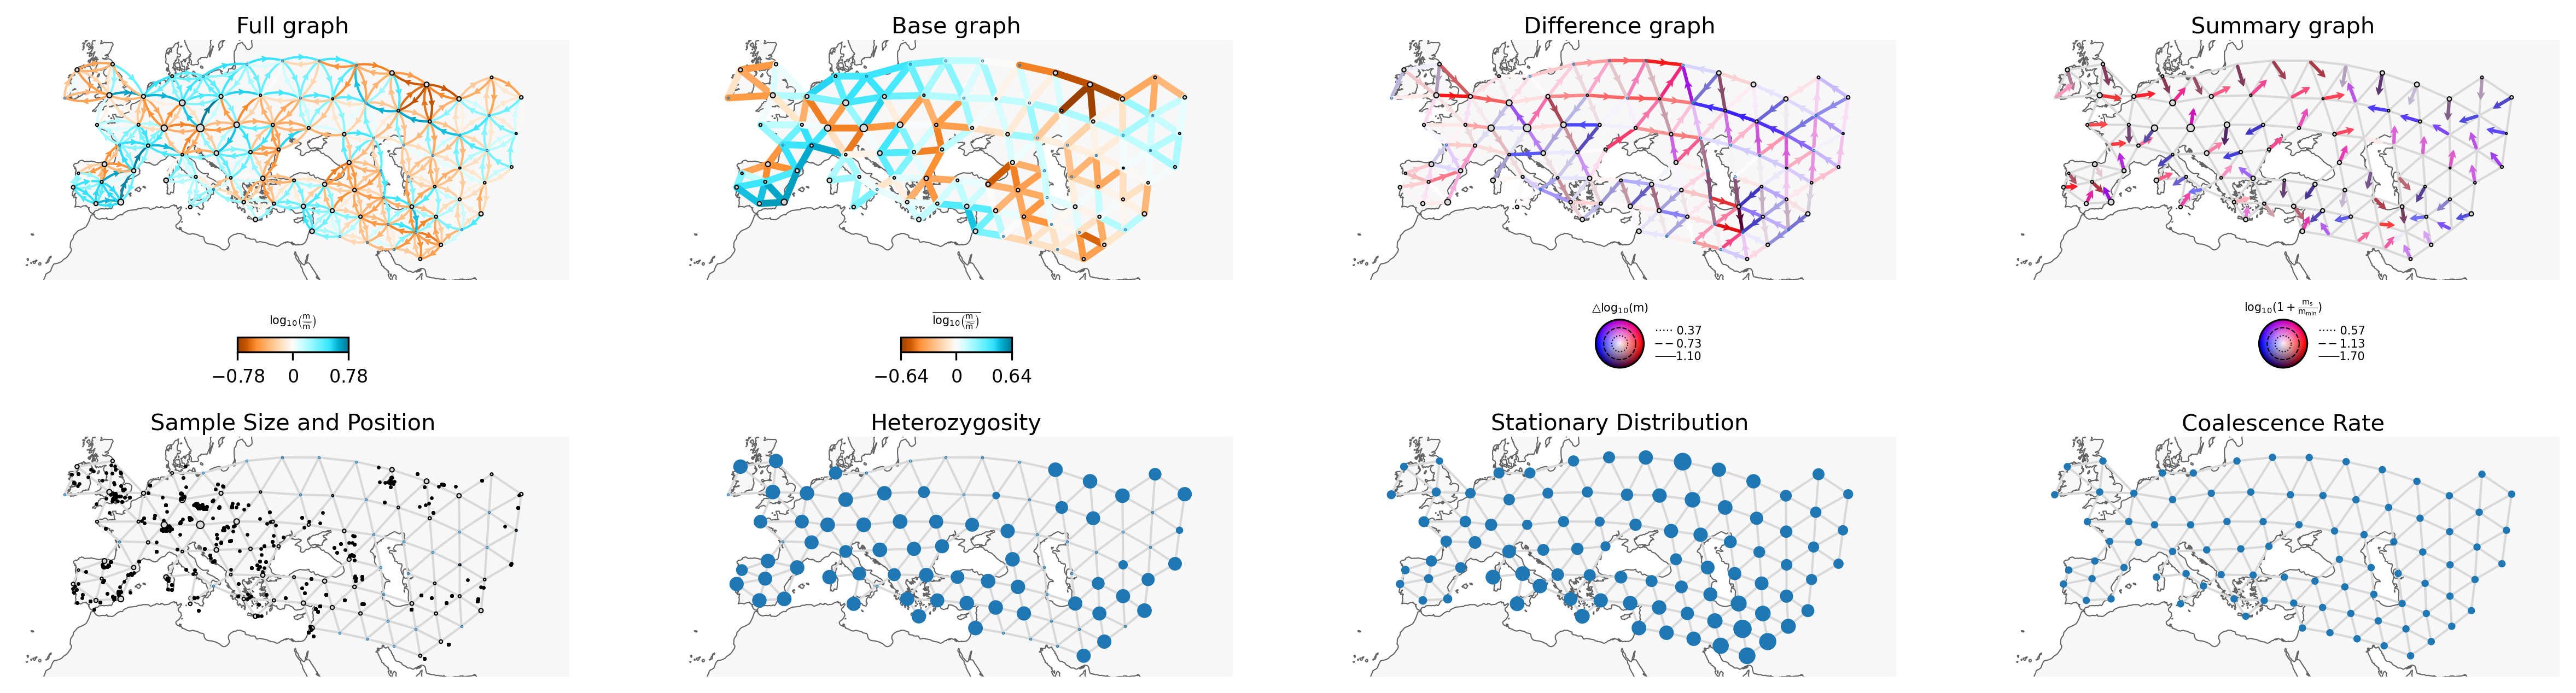

Write Python code to recreate this figure.
import numpy as np
import matplotlib.pyplot as plt
import cartopy.crs as ccrs
from frame.spatial_digraph import SpatialDiGraph
from frame.visualization import Vis
from frame.cross_validation import run_cv
from frame.digraphstats import Digraphstats

"""To get the genotype file, please download the v62.0_1240k_public dataset from https://dataverse.harvard.edu/dataset.xhtml?persistentId=doi:10.7910/DVN/FFIDCW, apply the filters we showed in the supplementary, delete the repeating samples (for this step, we suggest using steppe_individual_list.csv), and do the mean value imputation """

"""For the coord, grid, edges file, please use steppe.coord, steppe_grid.csv and steppe_edges.csv """

sp_digraph = SpatialDiGraph(genotypes, coord, grid, edges)

lamb_warmup = 1e3

lamb_grid = np.geomspace(1e-3,1e3,13)[::-1]

cv,node_train_idxs=run_cv(sp_digraph,
                          lamb_grid,
                          lamb_warmup=lamb_warmup,
                          n_folds=10,
                          factr=1e10,
                          random_state=500,
                          outer_verbose=True,
                          inner_verbose=False,)

if np.argmin(cv)==0:
   lamb_grid_fine=np.geomspace(lamb_grid[0],lamb_grid[1],7)[::-1]

elif np.argmin(cv)==12:
     lamb_grid_fine=np.geomspace(lamb_grid[11],lamb_grid[12], 12)[::-1]
     
else:
    lamb_grid_fine=np.geomspace(lamb_grid[np.argmin(cv)-1],lamb_grid[np.argmin(cv)+1], 7)[::-1]

cv_fine,node_train_idxs_fine=run_cv(sp_digraph,
                                    lamb_grid_fine,
                                    lamb_warmup=lamb_warmup,
                                    n_folds=10,
                                    factr=1e10,
                                    random_state=500,
                                    outer_verbose=True,
                                    inner_verbose=False,
                                    node_train_idxs=node_train_idxs)

lamb_opt=lamb_grid_fine[np.argmin(cv_fine)]
lamb_opt=float("{:.3g}".format(lamb_opt))

sp_digraph.fit(lamb=lamb_warmup, factr=1e10)
logm = np.log(sp_digraph.m)
logc = np.log(sp_digraph.c)

sp_digraph.fit(lamb=lamb_opt,
               factr=1e7,
               logm_init=logm,
               logc_init=logc,
               )

projection = ccrs.Mercator()

fig, axs= plt.subplots(2, 4, figsize=(20,6), dpi=300,
                        subplot_kw={'projection': projection})

v = Vis(axs[0,0], sp_digraph, projection=projection, edge_width=1,
        edge_alpha=1, edge_zorder=100, sample_pt_size=5,
        obs_node_size=0.5, sample_pt_color="black",
        cbar_font_size=5,cbar_loc='lower center', cbar_ticklabelsize=8, 
        cbar_bbox_to_anchor=(0.0, -0.3, 1, 1),   
        cbar_height="6%",
        campass_bbox_to_anchor=(0.4, -0.4),
        campass_font_size=5,
        campass_radius=0.2,
        mutation_scale=6)

v.digraph_wrapper(axs, node_scale=[5, 5, 5])
plt.subplots_adjust(hspace=0.1)
plt.show()

plt.figure(figsize=(8, 6))
plt.plot(np.log10(lamb_grid), cv, 'bo')  
plt.plot(np.log10(lamb_grid_fine), cv_fine, 'bo')  
plt.xlabel(r"$\mathrm{log}_{10}(\mathrm{\lambda})$")
plt.ylabel('CV Error')

digraphstats = Digraphstats(sp_digraph)

fig, ax = plt.subplots(1, 1, figsize=(6, 5), dpi=300)
digraphstats.distance_regression(ax,labelsize=8,R2_fontsize=12,legend_fontsize=12)

fig, ax = plt.subplots(1, 1, figsize=(6, 5), dpi=300)
digraphstats.z_score_distribution(ax)

fig, ax = plt.subplots(1, 1, figsize=(6, 5), dpi=300)
digraphstats.draw_heatmap(ax)
plt.show()
